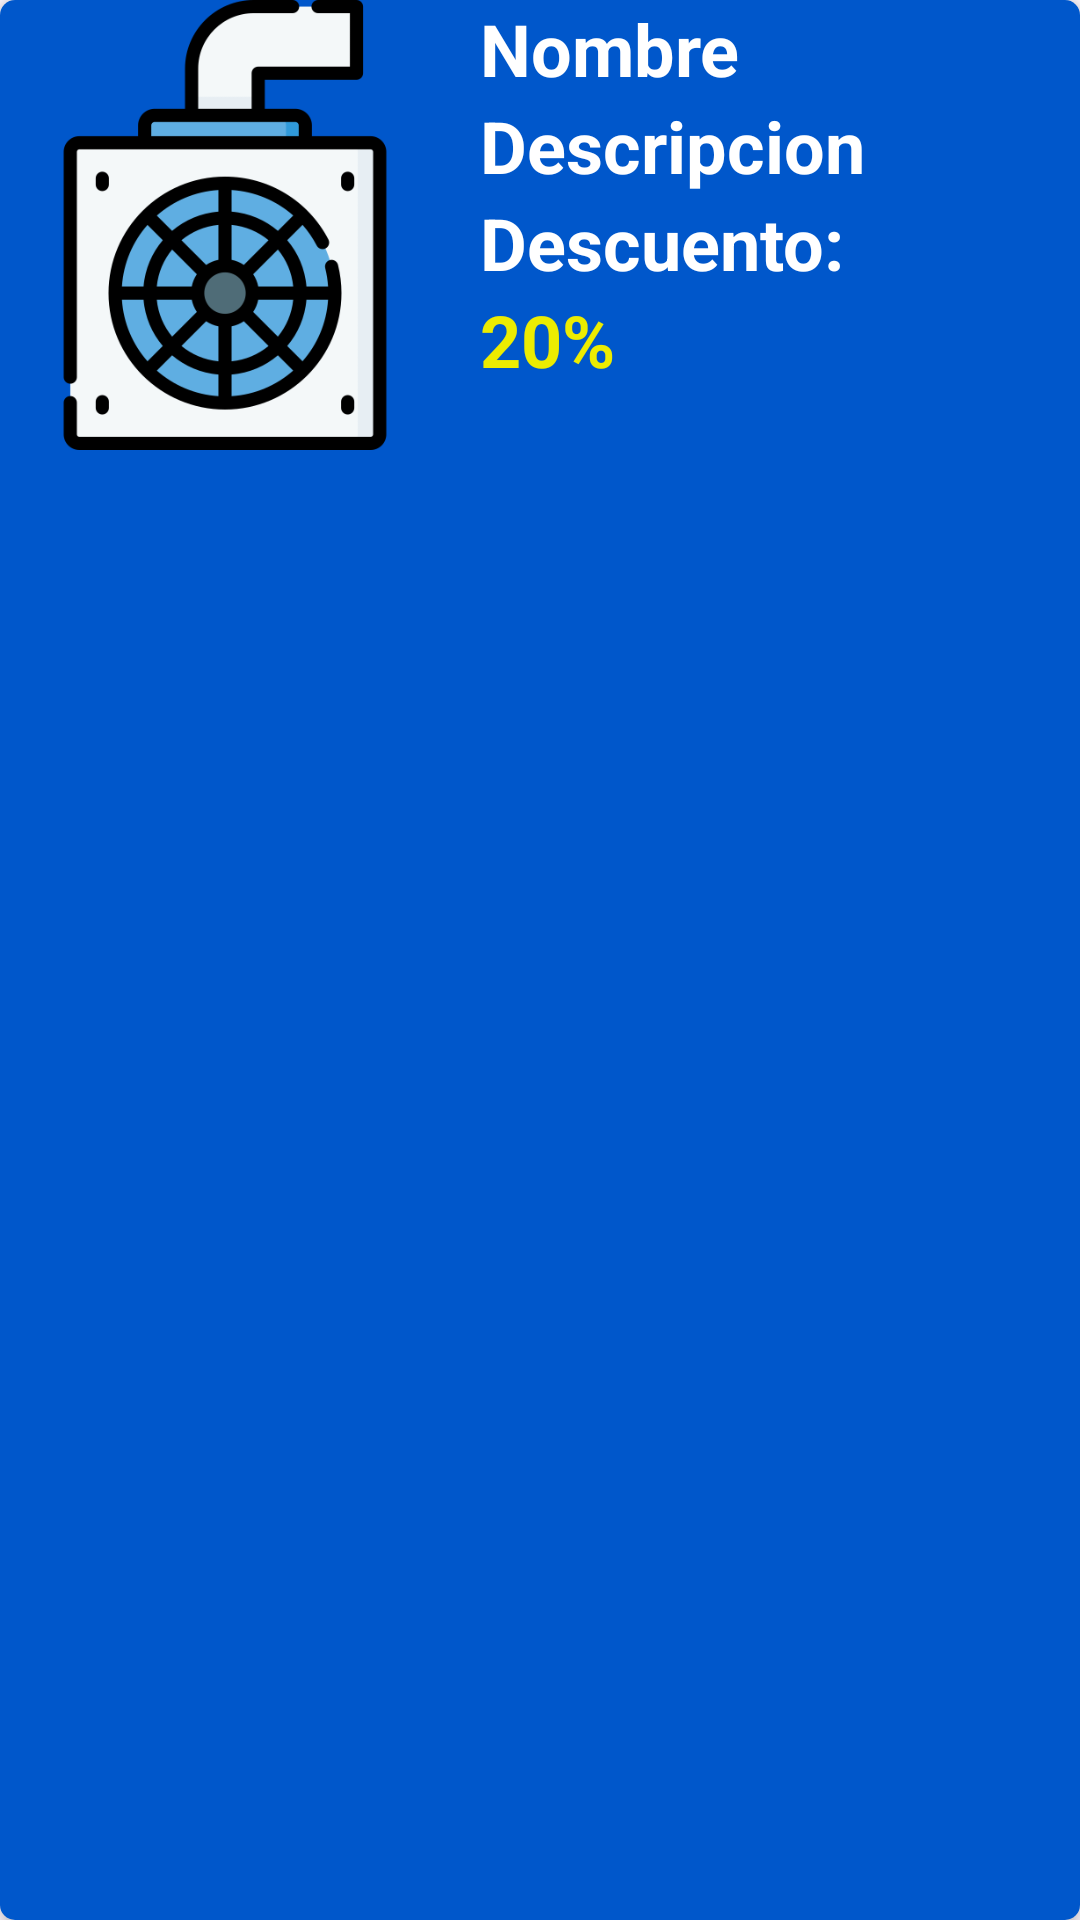

Produce the Android XML layout that renders to this screen, including the resource entries it uses.
<!-- AndroidManifest.xml: application theme Theme.Avalon -->
<!-- res/layout/nav_cat_item.xml -->
<?xml version="1.0" encoding="utf-8"?>
<androidx.cardview.widget.CardView xmlns:android="http://schemas.android.com/apk/res/android"
    android:layout_width="match_parent"
    android:layout_height="wrap_content"
    xmlns:app="http://schemas.android.com/apk/res-auto"
    app:cardCornerRadius="5dp"
    android:layout_marginTop="7dp"
    app:cardElevation="4dp"
    android:elevation="4dp">

    <LinearLayout
        android:background="@color/blue"
        android:layout_width="match_parent"
        android:layout_height="match_parent"
        android:orientation="horizontal">

        <ImageView
            android:id="@+id/cat_nav_img"
            android:scaleType="centerInside"
            android:src="@drawable/coolericon"
            android:layout_width="150dp"
            android:layout_height="150dp"/>

        <LinearLayout
            android:layout_width="match_parent"
            android:layout_height="match_parent"
            android:layout_marginLeft="10dp"
            android:orientation="vertical">

            <TextView
                android:fontFamily="sans-serif"
                android:id="@+id/cat_nav_nombre"
                android:layout_width="wrap_content"
                android:layout_height="wrap_content"
                android:text="Nombre"
                android:textSize="24sp"
                android:textStyle="bold"
                android:textColor="@color/white"/>

            <TextView
                android:fontFamily="sans-serif"
                android:id="@+id/cat_nav_descripcion"
                android:layout_width="wrap_content"
                android:layout_height="wrap_content"
                android:text="Descripcion"
                android:textSize="24sp"
                android:textStyle="bold"
                android:textColor="@color/white"/>

            <TextView
                android:fontFamily="sans-serif"
                android:layout_width="wrap_content"
                android:layout_height="wrap_content"
                android:text="Descuento: "
                android:textSize="24sp"
                android:textStyle="bold"
                android:textColor="@color/white"/>

            <TextView
                android:fontFamily="sans-serif"
                android:id="@+id/cat_nav_discount"
                android:layout_width="wrap_content"
                android:layout_height="wrap_content"
                android:text="20%"
                android:textSize="24sp"
                android:textStyle="bold"
                android:textColor="#ecec01"/>

            <ImageView
                android:layout_width="wrap_content"
                android:layout_height="wrap_content"
                android:src="@drawable/foward"
                android:layout_gravity="end"
                android:layout_marginTop="-15dp"
                android:layout_marginRight="5dp"
                app:tint="@color/white" />
        </LinearLayout>
    </LinearLayout>

</androidx.cardview.widget.CardView>
<!-- resources referenced by this layout -->
<resources>
  <color name="blue">#0057CB</color>
  <color name="white">#FFFFFFFF</color>
  <!-- drawable coolericon: png bitmap (drawable, 29487 bytes) -->
  <style name="Theme.Avalon" parent="Base.Theme.Avalon" />
  <style name="Base.Theme.Avalon" parent="Theme.Material3.DayNight.NoActionBar">
          
          
          <item name="android:statusBarColor">@color/white</item>
      </style>
</resources>
